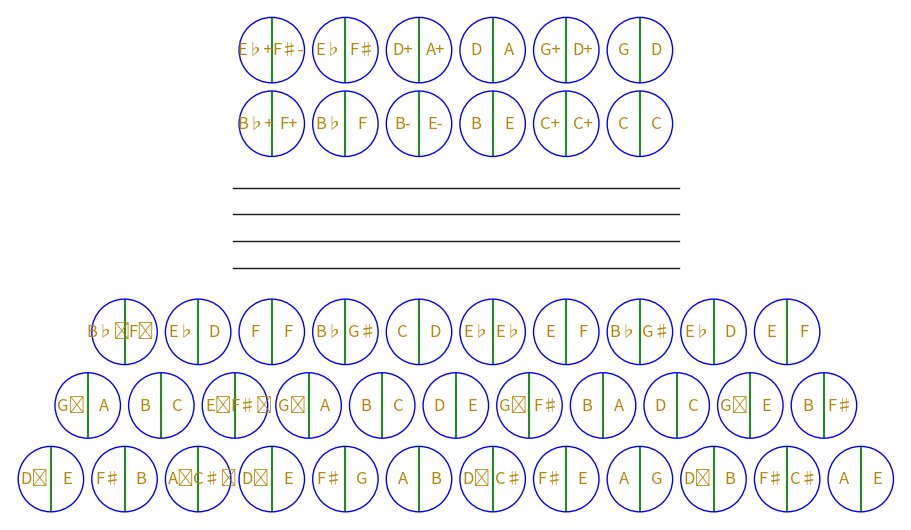

Here is the Python script that generated this plot:
"""
Trying basic mel diagram
"""
from __future__ import annotations

import matplotlib as mpl
import matplotlib.pyplot as plt
import numpy as np

plt.close("all")

PI = np.pi
DEBUG = False


tran = str.maketrans("#b=0123456789", "♯♭♮₀₁₂₃₄₅₆₇₈₉")


def plot_button(
    pos: tuple[float, float],
    notes: tuple[str, str],
    *,
    ax,
    radius: float = 0.02,
    rotation: float = 0,
):
    """
    Parameters
    ----------
    rotation
        Rotation of the push/pull separation line (degrees). Positive is anti-clockwise.
    """
    xc, yc = pos
    r = radius
    note_push, note_pull = (note.translate(tran) for note in notes)

    # Button edge (circle)
    p = mpl.patches.Circle(pos, radius=radius, facecolor="none", edgecolor="blue")
    ax.add_patch(p)

    # Label push and pull notes
    t0 = PI / 2
    rot = np.deg2rad(rotation)
    ax.plot(
        [xc + r * np.cos(t0 + rot), xc + r * np.cos(t0 - rot)],
        [yc + r * np.sin(t0 + rot), yc - r * np.sin(t0 - rot)],
        "-",
        color="forestgreen",
        solid_capstyle="butt",
        zorder=0,
    )
    r2 = r / 2
    text_kwargs = dict(
        va="center", ha="center", fontfamily="sans-serif", color="darkgoldenrod", size=12
    )
    ax.text(xc + r2 * np.cos(PI + rot), yc + r2 * np.sin(PI + rot), note_push, **text_kwargs)
    ax.text(xc + r2 * np.cos(rot), yc + r2 * np.sin(rot), note_pull, **text_kwargs)


# TODO: look into PolyCollection instead individual patches for speed?

# Standard 21-key D/G
dg21 = """\
D+|A+ D|A G+|D+ G|D
B+|E- B|E C+|C+ C|C
---
F5|Eb5 D4|F#4 G4|A B|C D|E G5|F# B|A D|C G6|E B|F#
G#4|Bb4 A3|C#4 D4|E F#|G A|B D5|C# F#|E A|G D6|B F#|C# A|E
"""

dg21_treb_only = "\n".join(dg21.splitlines()[3:])

elye_new = """\
Eb+|F#- Eb|F# D+|A+ D|A G+|D+ G|D
Bb+|F+  Bb|F  B-|E- B|E C+|C+ C|C
---
Bb3|F3 Eb|D F|F Bb|G# C|D Eb|Eb E|F Bb|G# Eb|D E|F
G3|A B|C E4|F#4 G4|A B|C D|E G5|F# B|A D|C G6|E B|F#
D3|E F#|B A3|C#4 D4|E F#|G A|B D5|C# F#|E A|G D6|B F#|C# A|E
"""


def split_button(s: str, *, sep: str = "|"):
    """Split button with validation."""
    notes = s.split(sep)
    n = len(notes)
    if n > 2:
        raise ValueError(f"invalid button {s!r}, splitting on {sep!r} found >2 notes")
    elif n == 1:
        print(f"note: doubling detected single note {notes[0]!r}")
        notes.append(notes[0])

    return tuple(notes)


def read_layout(s: str, *, button_sep: str = "|"):
    bass_rows = []
    treb_rows = []
    bass = True
    for line in s.splitlines():
        if all(c == "-" for c in line.strip()):  # bellows
            bass = False
            continue

        notes = [split_button(button, sep=button_sep) for button in line.split()]
        if bass:
            bass_rows.append(notes)
        else:
            treb_rows.append(notes)

    # Allow for treble-only diagrams
    if bass:
        treb_rows, bass_rows = bass_rows, []

    return treb_rows, bass_rows


treb_rows, bass_rows = read_layout(elye_new)
nmax = max(len(row) for row in treb_rows)

# Size settings
figw = 9
drel = 0.25  # button padding relative to radius
r = 1 / (2 * nmax + (nmax + 1) * drel)  # radius, maximizing horiz space
d = drel * r  # space between
dx = 2 * r + d  # center to center distance
n_bellows = 4
dy_bellows = 0.03
w_bellows = 0.5
pad_bellows = 0.035

fig, ax = plt.subplots(figsize=(figw, figw), constrained_layout=True)
# constrained layout seems to do a better job of eliminating unused margin space

if not DEBUG:
    ax.set_axis_off()

# Compute treble row starting positions??
# TODO: Probably want to be able to specify this in input
ns = [len(row) for row in treb_rows]
x0s = [0, 0.5, 1]  # just set for now (button-size-relative)

# Treble buttons
ys = d + r + np.arange(len(treb_rows)) * dx
for x0, y, row in zip(x0s, ys, reversed(treb_rows)):
    xs = np.arange(len(row)) * dx + r + d + x0 * dx
    for x, s in zip(xs, row):
        plot_button((x, y), s, radius=r, ax=ax)

# Bellows
ys2 = ys[-1] + r + pad_bellows + np.arange(n_bellows) * dy_bellows
for y in ys2:
    ax.plot([0.5 - w_bellows / 2, 0.5 + w_bellows / 2], [y, y], "0.1", lw=1)

# Bass buttons
ys3 = ys2[-1] + pad_bellows + r + np.arange(len(bass_rows)) * dx
x0 = 0.5 - (len(bass_rows[-1]) * dx - d) / 2 + r
# TODO: also support specifying
for y, row in zip(ys3, reversed(bass_rows)):
    xs = x0 + np.arange(len(row)) * dx
    for x, s in zip(xs, row):
        plot_button((x, y), s, radius=r, ax=ax)

ymax = ys3[-1] + r + d

ax.axis("scaled")
ax.set(xlim=(0, 1), ylim=(0, ymax))

if not DEBUG:
    figw_ = fig.get_figwidth()
    assert figw_ == figw
    fig.set_size_inches((figw_, ymax * figw_ * 1.01))

# fig.tight_layout()
